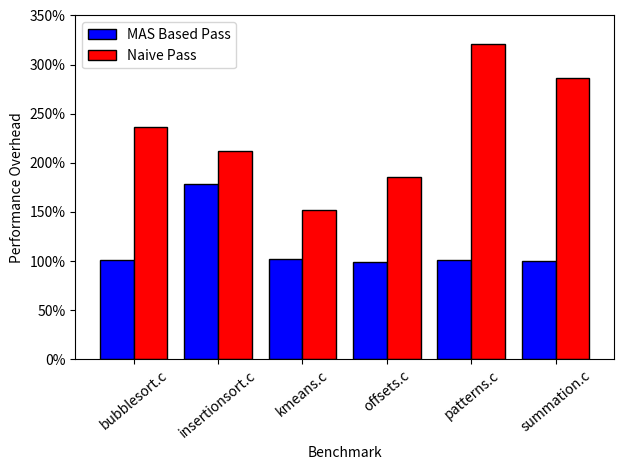

Python code for this plot:
import numpy as np

#just copied from results spreadsheet
v_u = np.array([27.3,29.35,27.45,29.51,24.02,26.87])
v_m = np.array([27.49,52.26,28.09,29.23,24.27,26.93])
v_n = np.array([64.51,62.24,41.62,54.64,77.14,76.86])

nodes = ["bubblesort.c", "insertionsort.c", "kmeans.c", "offsets.c", "patterns.c", "summation.c"]
X_axis = np.arange(len(nodes)) 

import matplotlib.pyplot as plt
import matplotlib.ticker as mtick
W = 0.4
plt.bar(X_axis, (v_m /v_u), W, color='blue', edgecolor='black', label="MAS Based Pass")
plt.bar(X_axis + W, (v_n /v_u), W, color='red', edgecolor='black', label="Naive Pass")
 

plt.xticks(X_axis + W/2, nodes, rotation=40) 
plt.xlabel("Benchmark")
plt.ylim([0,3.5])
plt.ylabel("Performance Overhead")
plt.legend()
plt.tight_layout()
plt.gca().yaxis.set_major_formatter(mtick.PercentFormatter(xmax=1.0))
plt.subplots_adjust(left=0.135)
plt.show()